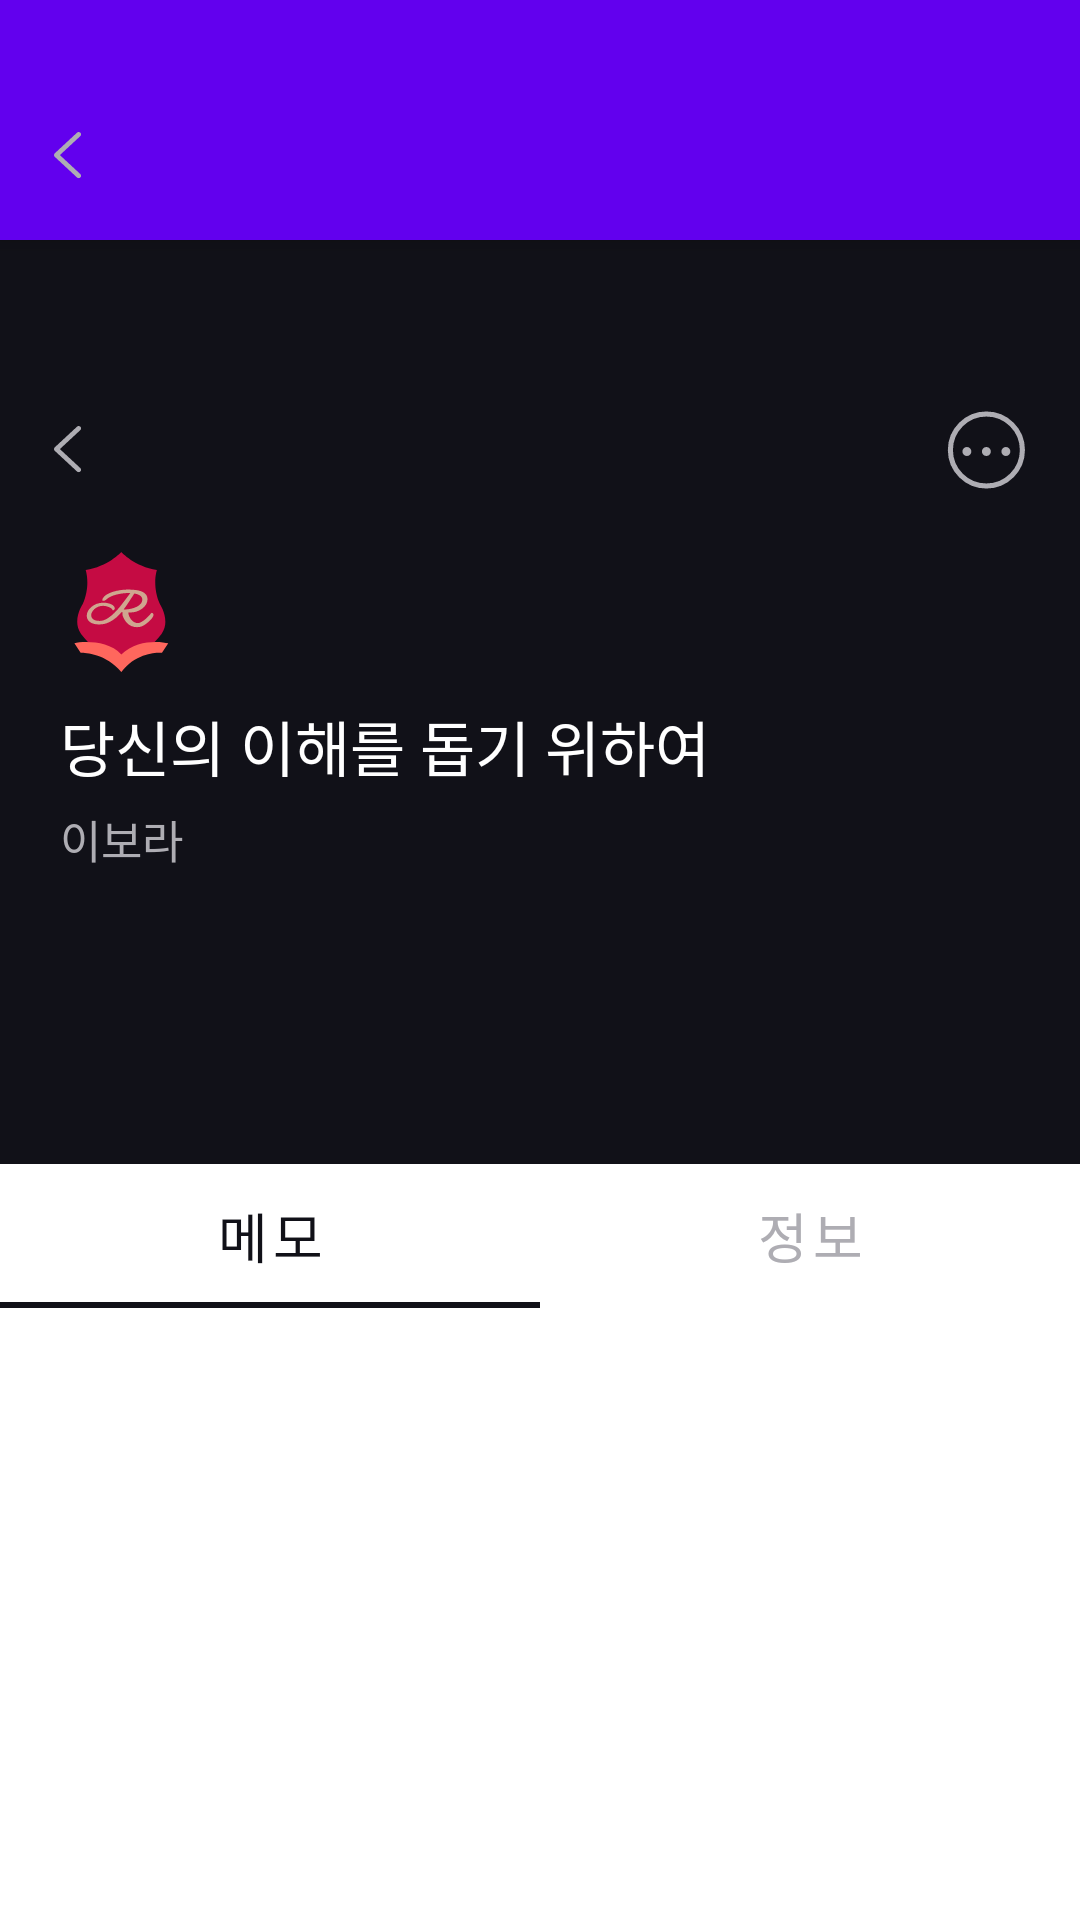

Produce the Android XML layout that renders to this screen, including the resource entries it uses.
<!-- AndroidManifest.xml: application theme Theme.Websoso -->
<!-- res/layout/layout_test.xml -->
<?xml version="1.0" encoding="utf-8"?>
<layout xmlns:android="http://schemas.android.com/apk/res/android"
    xmlns:app="http://schemas.android.com/apk/res-auto"
    xmlns:tools="http://schemas.android.com/tools"
    tools:context=".ui.novelDetail.NovelDetailActivity">

    <data>
        
    </data>

    <androidx.coordinatorlayout.widget.CoordinatorLayout
        android:layout_width="match_parent"
        android:layout_height="match_parent"
        android:clipChildren="false">

        <com.google.android.material.appbar.AppBarLayout
            android:layout_width="match_parent"
            android:layout_height="wrap_content">

            <com.google.android.material.appbar.CollapsingToolbarLayout
                android:layout_width="match_parent"
                android:layout_height="wrap_content"
                app:collapsedTitleGravity="center"
                app:contentScrim="@color/white"
                app:layout_scrollFlags="scroll|enterAlways">

                <androidx.appcompat.widget.Toolbar
                    android:id="@+id/tb_register_novel"
                    android:layout_width="match_parent"
                    android:layout_height="?attr/actionBarSize"
                    android:layout_marginTop="24dp"
                    app:contentInsetStart="0dp"
                    app:layout_collapseMode="pin">

                    

                    <androidx.constraintlayout.widget.ConstraintLayout
                        android:layout_width="match_parent"
                        android:layout_height="wrap_content">

                    <ImageView
                        android:id="@+id/btnNovelDetailNavigateStickyHeader"
                        android:layout_width="wrap_content"
                        android:layout_height="wrap_content"
                        android:layout_marginStart="8dp"
                        android:clickable="true"
                        android:focusable="true"
                        android:padding="10dp"
                        android:src="@drawable/ic_navigate_left"
                        app:layout_constraintStart_toStartOf="parent"
                        app:layout_constraintTop_toTopOf="parent" />

                    <TextView
                        android:id="@+id/tvNovelDetailTitleStickyHeader"
                        android:layout_width="wrap_content"
                        android:layout_height="wrap_content"
                        android:textAppearance="@style/title2"
                        android:textColor="@color/black"
                        app:layout_constraintBottom_toBottomOf="@id/btnNovelDetailNavigateStickyHeader"
                        app:layout_constraintEnd_toEndOf="parent"
                        app:layout_constraintStart_toStartOf="parent"
                        app:layout_constraintTop_toTopOf="@id/btnNovelDetailNavigateStickyHeader"
                        tools:text="당신의 이해를 돕기 위하여" />
                    </androidx.constraintlayout.widget.ConstraintLayout>
                </androidx.appcompat.widget.Toolbar>
            </com.google.android.material.appbar.CollapsingToolbarLayout>
        </com.google.android.material.appbar.AppBarLayout>

        

        <androidx.core.widget.NestedScrollView
            android:layout_width="match_parent"
            android:layout_height="match_parent"
            android:background="@color/white"
            android:clipChildren="false"
            android:fillViewport="true"
            android:overScrollMode="never"
            app:layout_behavior="com.google.android.material.appbar.AppBarLayout$ScrollingViewBehavior">

            <androidx.constraintlayout.widget.ConstraintLayout
                android:layout_width="match_parent"
                android:layout_height="match_parent"
                android:clipChildren="false">

                <ImageView
                    android:id="@+id/ivNovelDetailBackground"
                    android:layout_width="0dp"
                    android:layout_height="308dp"
                    android:background="@color/black"
                    android:scaleType="centerCrop"
                    android:src="@drawable/img"
                    app:layout_constraintEnd_toEndOf="parent"
                    app:layout_constraintStart_toStartOf="parent"
                    app:layout_constraintTop_toTopOf="parent" />

                <ImageView
                    android:id="@+id/btnNovelDetailNavigate"
                    android:layout_width="wrap_content"
                    android:layout_height="wrap_content"
                    android:layout_marginStart="8dp"
                    android:layout_marginTop="52dp"
                    android:clickable="true"
                    android:focusable="true"
                    android:padding="10dp"
                    android:src="@drawable/ic_navigate_left"
                    app:layout_constraintStart_toStartOf="parent"
                    app:layout_constraintTop_toTopOf="parent" />

                <ImageView
                    android:id="@+id/btnNovelDetailPopupMenu"
                    android:layout_width="wrap_content"
                    android:layout_height="wrap_content"
                    android:layout_marginEnd="8dp"
                    android:clickable="true"
                    android:focusable="true"
                    android:padding="10dp"
                    android:src="@drawable/ic_meatball_memo"
                    app:layout_constraintBottom_toBottomOf="@id/btnNovelDetailNavigate"
                    app:layout_constraintEnd_toEndOf="parent"
                    app:layout_constraintTop_toTopOf="@id/btnNovelDetailNavigate" />

                <ImageView
                    android:id="@+id/ivNovelDetailGenre"
                    android:layout_width="wrap_content"
                    android:layout_height="wrap_content"
                    android:layout_marginStart="12dp"
                    android:layout_marginTop="16dp"
                    android:paddingHorizontal="4dp"
                    android:src="@drawable/ic_genre_romance_fantasy"
                    app:layout_constraintStart_toStartOf="@id/btnNovelDetailNavigate"
                    app:layout_constraintTop_toBottomOf="@+id/btnNovelDetailNavigate" />

                <TextView
                    android:id="@+id/tvNovelDetailTitle"
                    android:layout_width="0dp"
                    android:layout_height="wrap_content"
                    android:layout_marginTop="10dp"
                    android:ellipsize="end"
                    android:maxLines="3"
                    android:text="당신의 이해를 돕기 위하여"
                    android:textAppearance="@style/headline1"
                    android:textColor="@color/white"
                    app:layout_constraintEnd_toStartOf="@id/ivNovelDetailThumbnail"
                    app:layout_constraintStart_toStartOf="@id/ivNovelDetailGenre"
                    app:layout_constraintTop_toBottomOf="@id/ivNovelDetailGenre"
                    tools:text="당신의 이해를 돕기 당신의 이해를 돕기 위하여당신의 이해를 돕기 위하여당신의 이해를 돕기 위하여당신의 이해를 돕기 위하여당신의 이해를 돕기 위하여당신의 이해를 돕기 위하여당신의 이해를 돕기 위하여" />

                <TextView
                    android:id="@+id/tvNovelDetailAuthor"
                    android:layout_width="wrap_content"
                    android:layout_height="wrap_content"
                    android:layout_marginTop="6dp"
                    android:text="이보라"
                    android:textAppearance="@style/body2"
                    android:textColor="@color/gray_200_AEADB3"
                    app:layout_constraintStart_toStartOf="@id/tvNovelDetailTitle"
                    app:layout_constraintTop_toBottomOf="@id/tvNovelDetailTitle"
                    tools:text="이보라" />

                <com.google.android.material.imageview.ShapeableImageView
                    android:id="@+id/ivNovelDetailThumbnail"
                    android:layout_width="64dp"
                    android:layout_height="92dp"
                    android:layout_marginStart="4dp"
                    android:layout_marginEnd="20dp"
                    android:src="@drawable/img"
                    app:layout_constraintEnd_toEndOf="parent"
                    app:layout_constraintStart_toEndOf="@id/tvNovelDetailTitle"
                    app:layout_constraintTop_toTopOf="@id/tvNovelDetailTitle"
                    app:shapeAppearanceOverlay="@style/ShapeAppearanceOverlay.Websoso.ShapeableImageView"
                    tools:src="@drawable/img" />

                <com.google.android.material.tabs.TabLayout
                    android:id="@+id/tlNovelDetailMemoInfo"
                    android:layout_width="0dp"
                    android:layout_height="wrap_content"
                    android:background="@color/white"
                    app:layout_constraintEnd_toEndOf="parent"
                    app:layout_constraintStart_toStartOf="parent"
                    app:layout_constraintTop_toBottomOf="@id/ivNovelDetailBackground"
                    app:tabIndicatorColor="@color/black"
                    app:tabIndicatorFullWidth="true"
                    app:tabIndicatorHeight="2dp"
                    app:tabSelectedTextColor="@color/black"
                    app:tabTextAppearance="@style/title1"
                    app:tabTextColor="@color/gray_200_AEADB3">

                    <com.google.android.material.tabs.TabItem
                        android:layout_width="wrap_content"
                        android:layout_height="wrap_content"
                        android:paddingVertical="12dp"
                        android:text="@string/novel_detail_memo" />

                    <com.google.android.material.tabs.TabItem
                        android:layout_width="wrap_content"
                        android:layout_height="wrap_content"
                        android:paddingVertical="12dp"
                        android:text="@string/novel_detail_info" />
                </com.google.android.material.tabs.TabLayout>
            </androidx.constraintlayout.widget.ConstraintLayout>
        </androidx.core.widget.NestedScrollView>
    </androidx.coordinatorlayout.widget.CoordinatorLayout>
</layout>
<!-- resources referenced by this layout -->
<resources>
  <color name="black">#FF111118</color>
  <color name="gray_200_AEADB3">#AEADB3</color>
  <color name="white">#FFFFFFFF</color>
  <!-- drawable ic_genre_romance_fantasy: vector/xml drawable (drawable, 5013 chars, omitted) -->
  <!-- drawable ic_meatball_memo (drawable) -->
  <vector xmlns:android="http://schemas.android.com/apk/res/android"
      android:width="27dp"
      android:height="26dp"
      android:viewportWidth="27"
      android:viewportHeight="26">
    <path
        android:pathData="M8.798,13.5C8.798,14.328 8.127,15 7.298,15C6.47,15 5.798,14.328 5.798,13.5C5.798,12.672 6.47,12 7.298,12C8.127,12 8.798,12.672 8.798,13.5ZM15.298,13.5C15.298,14.328 14.627,15 13.798,15C12.97,15 12.298,14.328 12.298,13.5C12.298,12.672 12.97,12 13.798,12C14.627,12 15.298,12.672 15.298,13.5ZM20.298,15C21.127,15 21.798,14.328 21.798,13.5C21.798,12.672 21.127,12 20.298,12C19.47,12 18.798,12.672 18.798,13.5C18.798,14.328 19.47,15 20.298,15Z"
        android:fillColor="#AEADB3"
        android:fillType="evenOdd"/>
    <path
        android:pathData="M13.798,13m-12,0a12,12 0,1 1,24 0a12,12 0,1 1,-24 0"
        android:strokeWidth="1.7"
        android:fillColor="#00000000"
        android:strokeColor="#AEADB3"/>
  </vector>
  <!-- drawable ic_navigate_left (drawable) -->
  <vector xmlns:android="http://schemas.android.com/apk/res/android"
      android:width="10dp"
      android:height="16dp"
      android:viewportWidth="10"
      android:viewportHeight="16">
    <path
        android:pathData="M8.808,0.254C9.107,0.576 9.088,1.08 8.766,1.379L1.966,7.694L8.766,14.009C9.088,14.308 9.107,14.811 8.808,15.133C8.509,15.455 8.005,15.474 7.683,15.175L0.254,8.277C0.092,8.127 0,7.915 0,7.694C0,7.473 0.092,7.261 0.254,7.111L7.683,0.213C8.005,-0.086 8.509,-0.068 8.808,0.254Z"
        android:fillColor="#AEADB3"
        android:fillType="evenOdd"/>
  </vector>
  <string name="novel_detail_info">정보</string>
  <string name="novel_detail_memo">메모</string>
  <style name="ShapeAppearanceOverlay.Websoso.ShapeableImageView" parent="">
          <item name="cornerFamily">rounded</item>
          <item name="cornerSize">6dp</item>
      </style>
  <style name="body2">
          <item name="fontFamily">@font/pretendard_regular</item>
          <item name="android:textSize">15dp</item>
          <item name="lineHeight">22dp</item>
      </style>
  <style name="headline1">
          <item name="fontFamily">@font/pretendard_semibold</item>
          <item name="android:textSize">20dp</item>
          <item name="lineHeight">28dp</item>
      </style>
  <style name="title1">
          <item name="fontFamily">@font/pretendard_medium</item>
          <item name="android:textSize">18dp</item>
          <item name="lineHeight">18dp</item>
      </style>
  <style name="title2">
          <item name="fontFamily">@font/pretendard_semibold</item>
          <item name="android:textSize">16dp</item>
          <item name="lineHeight">22dp</item>
      </style>
  <style name="Theme.Websoso" parent="Base.Theme.Websoso" />
  <style name="Base.Theme.Websoso" parent="Theme.MaterialComponents.Light.NoActionBar">
          <item name="android:windowLightStatusBar">true</item>
          <item name="android:includeFontPadding">false</item>
          <item name="android:windowTranslucentStatus">true</item>
          <item name="android:statusBarColor">@color/white</item>
      </style>
</resources>
